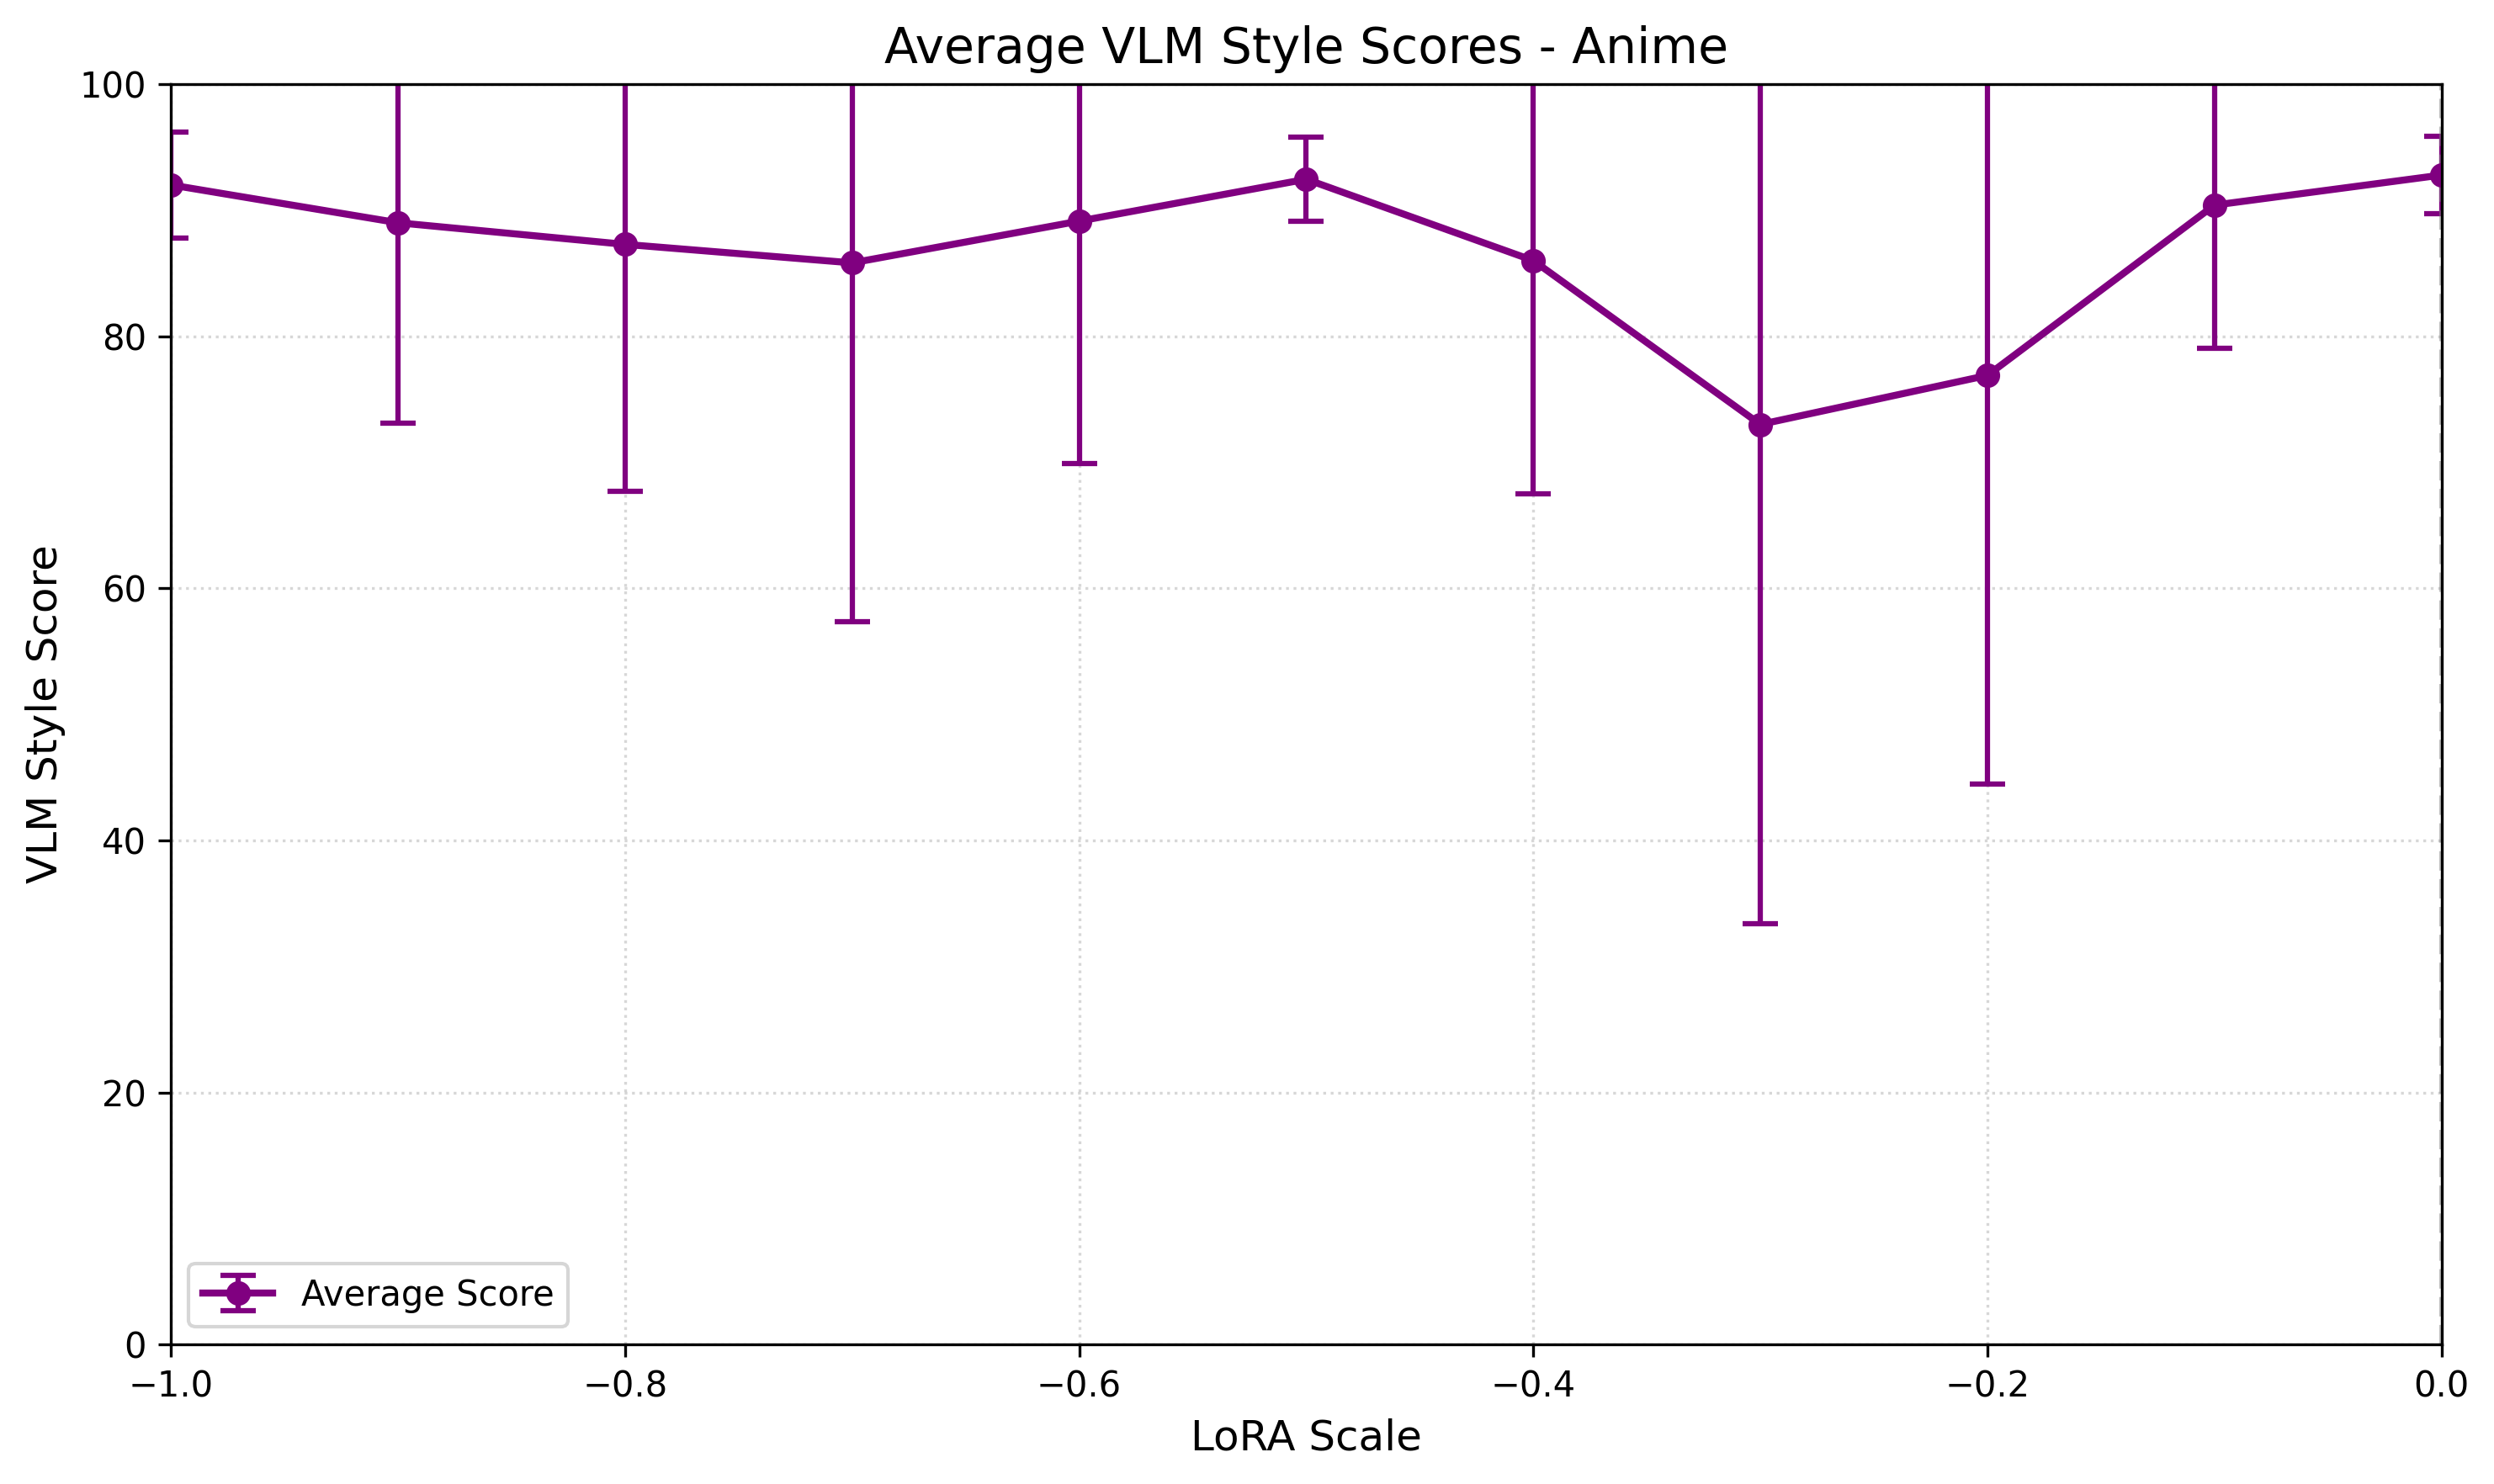

The data file committed next to this chart (first rows):
, style_score, style_score, style_score
, mean, std, count
scale, , , 
-1.0, 92.0, 4.216, 10
-0.9, 89.0, 15.9, 16
-0.8, 87.29, 19.61, 14
-0.7, 85.82, 28.49, 11
-0.6, 89.13, 19.21, 15
-0.5, 92.45, 3.357, 11
-0.4, 86.0, 18.54, 15
-0.3, 73.0, 39.59, 14
-0.2, 76.89, 32.42, 9
-0.1, 90.4, 11.37, 15
0.0, 92.79, 3.093, 14
